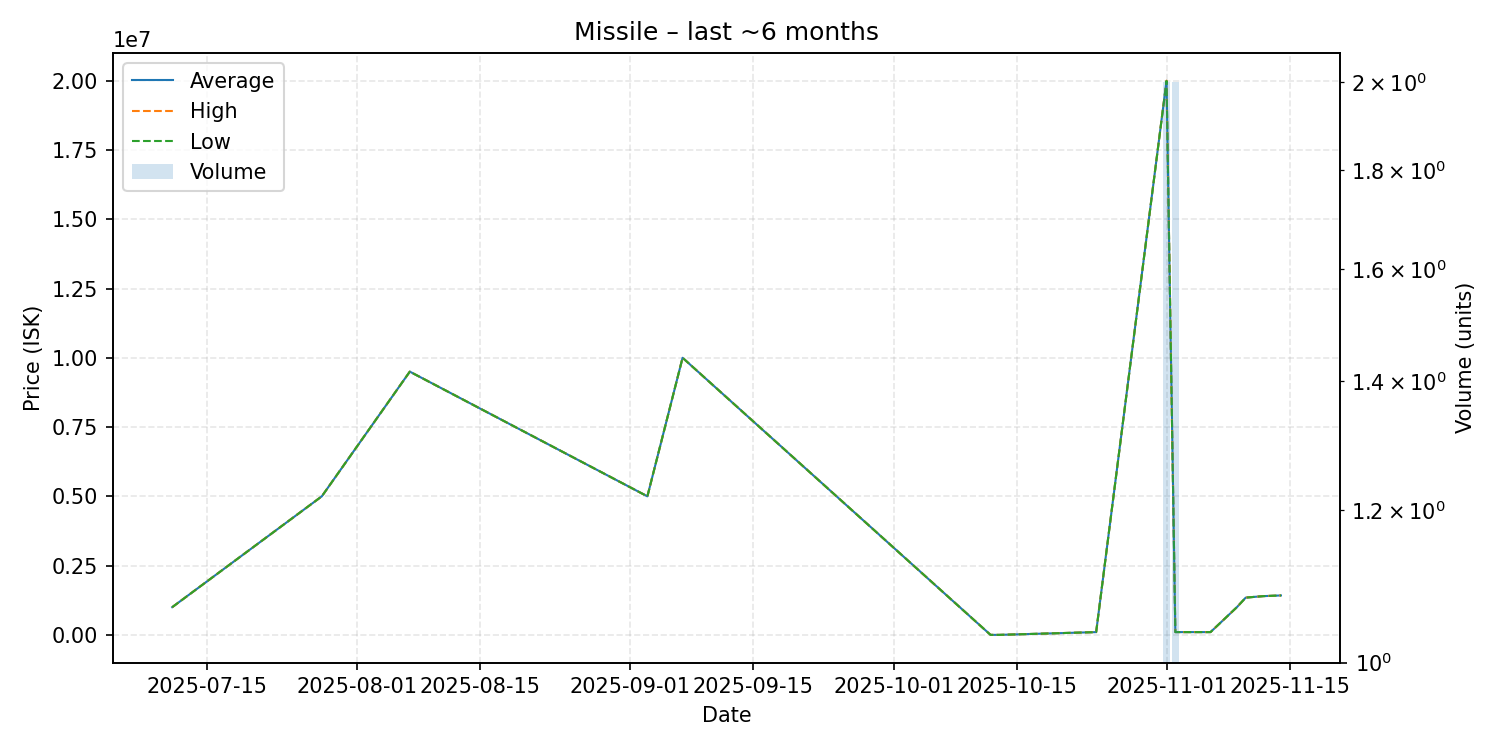

Data behind this chart, as committed beside it:
date, average, highest, lowest, order_count, volume
2025-07-11, 999900, 999900, 999900, 1, 1
2025-07-28, 5000000, 5000000, 5000000, 1, 1
2025-08-07, 9500000, 9500000, 9500000, 1, 1
2025-09-03, 5000000, 5000000, 5000000, 1, 1
2025-09-07, 10000000, 10000000, 10000000, 1, 1
2025-10-12, 0.01, 0.01, 0.01, 1, 1
2025-10-13, 1.0, 1.0, 1.0, 1, 1
2025-10-24, 100000, 100000, 100000, 1, 1
2025-11-01, 19995000, 20000000, 19990000, 2, 2
2025-11-02, 100000, 100000, 100000, 1, 2
2025-11-03, 100000, 100000, 100000, 1, 1
2025-11-06, 100000, 100000, 100000, 1, 1
2025-11-08, 700000, 700000, 700000, 1, 1
2025-11-09, 1001000, 1001000, 1001000, 1, 1
2025-11-10, 1345000, 1345000, 1345000, 1, 1
2025-11-12, 1398000, 1398000, 1398000, 1, 1
2025-11-14, 1423000, 1423000, 1423000, 1, 1
